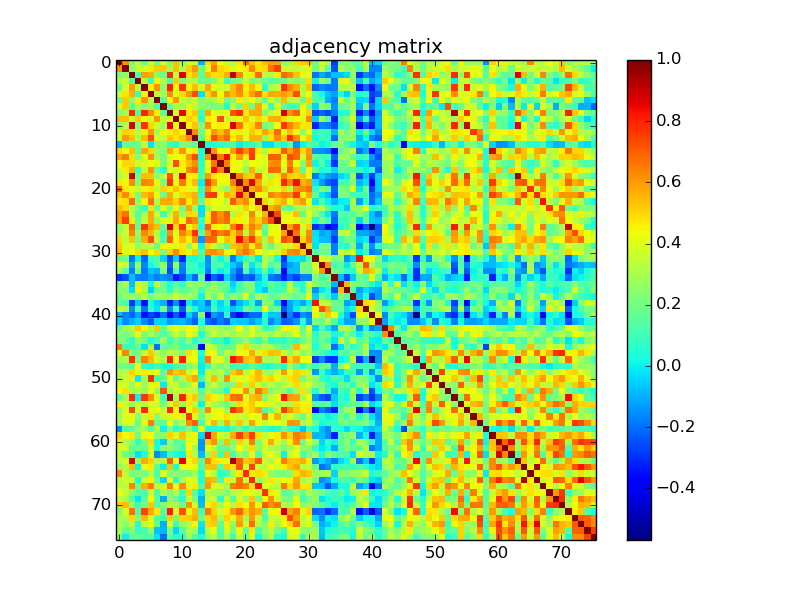

Source data for this figure (header and first rows):
1.000000000000000000e+00, 6.161480000000000290e-01, 2.141250000000000098e-01, 3.291990000000000194e-01, 1.693580000000000085e-01, 3.781140000000000057e-01, 1.873390000000000055e-01, 3.741539999999999866e-01, 2.210119999999999862e-01, 5.401519999999999655e-01, 2.475739999999999885e-01, 3.638890000000000180e-01, 3.770330000000000070e-01, -9.218500000000000305e-02, 4.921349999999999891e-01, 5.844829999999999748e-01, 4.288460000000000050e-01, 3.560189999999999744e-01, 3.100160000000000138e-01, 4.700199999999999934e-01, 6.837800000000000544e-01, 5.341040000000000232e-01, 4.685630000000000073e-01, 5.423249999999999460e-01
6.161480000000000290e-01, 1.000000000000000000e+00, 2.682220000000000160e-01, 3.531759999999999899e-01, 3.810000000000000053e-01, 4.773259999999999725e-01, 5.199650000000000105e-01, 5.214820000000000011e-01, 2.861460000000000115e-01, 5.363970000000000127e-01, 3.250149999999999983e-01, 5.128850000000000353e-01, 5.963690000000000380e-01, 1.848420000000000063e-01, 4.217179999999999818e-01, 6.446250000000000036e-01, 5.008420000000000094e-01, 4.705090000000000106e-01, 3.697989999999999888e-01, 4.477289999999999881e-01, 4.684570000000000123e-01, 6.322689999999999699e-01, 4.841509999999999980e-01, 4.928060000000000218e-01
2.141250000000000098e-01, 2.682220000000000160e-01, 1.000000000000000000e+00, 1.143490000000000062e-01, 5.937459999999999960e-01, 5.696839999999999682e-01, 2.448899999999999966e-01, 1.792890000000000039e-01, 7.901770000000000183e-01, 3.570740000000000025e-01, 8.766620000000000523e-01, 4.858720000000000261e-01, 5.388549999999999729e-01, 1.567630000000000134e-01, 5.365499999999999714e-01, 4.805220000000000047e-01, 4.931579999999999853e-01, 5.661509999999999598e-01, 8.964440000000000186e-01, 6.297399999999999665e-01, 4.034360000000000168e-01, 4.672220000000000262e-01, 6.805189999999999850e-01, 3.319280000000000008e-01
3.291990000000000194e-01, 3.531759999999999899e-01, 1.143490000000000062e-01, 1.000000000000000000e+00, 3.186539999999999928e-01, 8.709000000000000075e-02, 4.490839999999999832e-01, 3.084759999999999724e-01, 1.274869999999999892e-01, 5.217429999999999568e-01, 2.250270000000000048e-01, 3.198509999999999964e-01, 3.114480000000000026e-01, 1.749749999999999917e-01, 1.753939999999999944e-01, 2.278110000000000135e-01, 3.685100000000000042e-01, 8.257100000000000550e-02, 1.884820000000000106e-01, 2.271450000000000136e-01, 3.638629999999999920e-01, 1.995639999999999914e-01, 2.494730000000000003e-01, 2.022289999999999921e-01
1.693580000000000085e-01, 3.810000000000000053e-01, 5.937459999999999960e-01, 3.186539999999999928e-01, 1.000000000000000000e+00, 4.553590000000000138e-01, 6.128559999999999564e-01, 2.383510000000000073e-01, 7.982259999999999911e-01, 4.351309999999999900e-01, 7.705899999999999972e-01, 4.581310000000000104e-01, 5.434700000000000086e-01, 3.624510000000000232e-01, 5.791910000000000114e-01, 4.093620000000000037e-01, 3.871979999999999866e-01, 3.631079999999999863e-01, 5.405280000000000085e-01, 6.335290000000000088e-01, 4.512630000000000252e-01, 5.478809999999999514e-01, 4.534290000000000265e-01, 7.464400000000000202e-02
3.781140000000000057e-01, 4.773259999999999725e-01, 5.696839999999999682e-01, 8.709000000000000075e-02, 4.553590000000000138e-01, 1.000000000000000000e+00, 3.162030000000000118e-01, 2.827250000000000041e-01, 6.254899999999999904e-01, 3.898730000000000251e-01, 4.969580000000000108e-01, 6.035059999999999869e-01, 7.274230000000000418e-01, -2.201499999999999985e-02, 4.921749999999999736e-01, 6.178090000000000526e-01, 4.402369999999999894e-01, 6.126960000000000184e-01, 5.359690000000000287e-01, 6.173229999999999551e-01, 4.827940000000000009e-01, 5.905070000000000041e-01, 6.717919999999999447e-01, 4.802739999999999787e-01
1.873390000000000055e-01, 5.199650000000000105e-01, 2.448899999999999966e-01, 4.490839999999999832e-01, 6.128559999999999564e-01, 3.162030000000000118e-01, 1.000000000000000000e+00, 1.384660000000000057e-01, 4.508039999999999825e-01, 6.048240000000000283e-01, 3.647320000000000007e-01, 2.892680000000000251e-01, 3.932610000000000272e-01, 2.269430000000000058e-01, 2.821980000000000044e-01, 2.896420000000000106e-01, 3.983059999999999934e-01, 1.788669999999999982e-01, 2.460660000000000069e-01, 4.603789999999999827e-01, 3.427729999999999944e-01, 4.357759999999999967e-01, 3.113500000000000156e-01, 1.848269999999999913e-01
3.741539999999999866e-01, 5.214820000000000011e-01, 1.792890000000000039e-01, 3.084759999999999724e-01, 2.383510000000000073e-01, 2.827250000000000041e-01, 1.384660000000000057e-01, 1.000000000000000000e+00, 1.558489999999999875e-01, 3.301760000000000250e-01, 2.950220000000000065e-01, 4.118419999999999859e-01, 3.400059999999999749e-01, 2.552740000000000009e-01, 2.270850000000000091e-01, 1.929919999999999969e-01, 2.207439999999999958e-01, 3.880499999999999922e-02, 3.468029999999999724e-01, 1.978779999999999983e-01, 5.048179999999999890e-01, 1.808760000000000090e-01, 5.751770000000000493e-01, 3.876890000000000058e-01
2.210119999999999862e-01, 2.861460000000000115e-01, 7.901770000000000183e-01, 1.274869999999999892e-01, 7.982259999999999911e-01, 6.254899999999999904e-01, 4.508039999999999825e-01, 1.558489999999999875e-01, 1.000000000000000000e+00, 3.949070000000000080e-01, 8.516390000000000349e-01, 4.611060000000000159e-01, 5.224680000000000435e-01, 1.047450000000000048e-01, 5.823049999999999615e-01, 4.163839999999999764e-01, 3.808810000000000251e-01, 4.187370000000000259e-01, 7.203060000000000018e-01, 7.789570000000000105e-01, 4.704369999999999941e-01, 5.723570000000000046e-01, 5.753150000000000208e-01, 2.297939999999999983e-01
5.401519999999999655e-01, 5.363970000000000127e-01, 3.570740000000000025e-01, 5.217429999999999568e-01, 4.351309999999999900e-01, 3.898730000000000251e-01, 6.048240000000000283e-01, 3.301760000000000250e-01, 3.949070000000000080e-01, 1.000000000000000000e+00, 4.344399999999999928e-01, 5.104750000000000121e-01, 4.765539999999999776e-01, 5.347099999999999770e-02, 4.639139999999999930e-01, 4.419989999999999752e-01, 7.296580000000000288e-01, 3.644209999999999949e-01, 3.935060000000000224e-01, 4.204100000000000059e-01, 5.342059999999999587e-01, 3.992220000000000213e-01, 5.024610000000000465e-01, 4.596370000000000178e-01
2.475739999999999885e-01, 3.250149999999999983e-01, 8.766620000000000523e-01, 2.250270000000000048e-01, 7.705899999999999972e-01, 4.969580000000000108e-01, 3.647320000000000007e-01, 2.950220000000000065e-01, 8.516390000000000349e-01, 4.344399999999999928e-01, 1.000000000000000000e+00, 4.495779999999999776e-01, 5.304940000000000211e-01, 2.272089999999999943e-01, 6.199639999999999596e-01, 4.419420000000000015e-01, 4.646170000000000022e-01, 4.458679999999999866e-01, 8.687099999999999822e-01, 6.621500000000000163e-01, 4.595770000000000133e-01, 4.972940000000000138e-01, 6.326939999999999786e-01, 1.960699999999999943e-01
3.638890000000000180e-01, 5.128850000000000353e-01, 4.858720000000000261e-01, 3.198509999999999964e-01, 4.581310000000000104e-01, 6.035059999999999869e-01, 2.892680000000000251e-01, 4.118419999999999859e-01, 4.611060000000000159e-01, 5.104750000000000121e-01, 4.495779999999999776e-01, 1.000000000000000000e+00, 6.272940000000000182e-01, 1.912600000000000133e-01, 4.193370000000000153e-01, 6.036010000000000542e-01, 5.415370000000000461e-01, 6.367289999999999894e-01, 4.477490000000000081e-01, 4.632169999999999899e-01, 4.034610000000000141e-01, 5.173370000000000468e-01, 4.612890000000000046e-01, 5.823169999999999735e-01
3.770330000000000070e-01, 5.963690000000000380e-01, 5.388549999999999729e-01, 3.114480000000000026e-01, 5.434700000000000086e-01, 7.274230000000000418e-01, 3.932610000000000272e-01, 3.400059999999999749e-01, 5.224680000000000435e-01, 4.765539999999999776e-01, 5.304940000000000211e-01, 6.272940000000000182e-01, 1.000000000000000000e+00, 1.530910000000000049e-01, 4.678689999999999793e-01, 7.332520000000000149e-01, 6.201179999999999470e-01, 6.826889999999999903e-01, 4.611500000000000044e-01, 5.465940000000000243e-01, 3.958869999999999889e-01, 5.610779999999999657e-01, 5.568659999999999721e-01, 2.615399999999999947e-01
-9.218500000000000305e-02, 1.848420000000000063e-01, 1.567630000000000134e-01, 1.749749999999999917e-01, 3.624510000000000232e-01, -2.201499999999999985e-02, 2.269430000000000058e-01, 2.552740000000000009e-01, 1.047450000000000048e-01, 5.347099999999999770e-02, 2.272089999999999943e-01, 1.912600000000000133e-01, 1.530910000000000049e-01, 1.000000000000000000e+00, 2.308800000000000088e-02, 3.285099999999999826e-02, 7.076200000000000545e-02, 9.781600000000000017e-02, 1.320969999999999922e-01, -8.300000000000000086e-04, 7.281999999999999584e-02, 7.089299999999999768e-02, 1.565010000000000012e-01, -2.554800000000000126e-02
4.921349999999999891e-01, 4.217179999999999818e-01, 5.365499999999999714e-01, 1.753939999999999944e-01, 5.791910000000000114e-01, 4.921749999999999736e-01, 2.821980000000000044e-01, 2.270850000000000091e-01, 5.823049999999999615e-01, 4.639139999999999930e-01, 6.199639999999999596e-01, 4.193370000000000153e-01, 4.678689999999999793e-01, 2.308800000000000088e-02, 1.000000000000000000e+00, 6.172830000000000261e-01, 4.472169999999999757e-01, 4.334589999999999832e-01, 6.010490000000000554e-01, 7.539190000000000058e-01, 6.266190000000000371e-01, 7.453739999999999810e-01, 4.787699999999999734e-01, 2.954049999999999732e-01
5.844829999999999748e-01, 6.446250000000000036e-01, 4.805220000000000047e-01, 2.278110000000000135e-01, 4.093620000000000037e-01, 6.178090000000000526e-01, 2.896420000000000106e-01, 1.929919999999999969e-01, 4.163839999999999764e-01, 4.419989999999999752e-01, 4.419420000000000015e-01, 6.036010000000000542e-01, 7.332520000000000149e-01, 3.285099999999999826e-02, 6.172830000000000261e-01, 1.000000000000000000e+00, 6.665640000000000454e-01, 8.362910000000000066e-01, 4.574130000000000140e-01, 6.012420000000000542e-01, 4.612910000000000066e-01, 7.679110000000000102e-01, 4.212659999999999738e-01, 3.998059999999999947e-01
4.288460000000000050e-01, 5.008420000000000094e-01, 4.931579999999999853e-01, 3.685100000000000042e-01, 3.871979999999999866e-01, 4.402369999999999894e-01, 3.983059999999999934e-01, 2.207439999999999958e-01, 3.808810000000000251e-01, 7.296580000000000288e-01, 4.646170000000000022e-01, 5.415370000000000461e-01, 6.201179999999999470e-01, 7.076200000000000545e-02, 4.472169999999999757e-01, 6.665640000000000454e-01, 1.000000000000000000e+00, 6.495379999999999487e-01, 4.429100000000000259e-01, 4.179740000000000122e-01, 3.299599999999999755e-01, 4.366530000000000133e-01, 4.222759999999999847e-01, 3.950670000000000015e-01
3.560189999999999744e-01, 4.705090000000000106e-01, 5.661509999999999598e-01, 8.257100000000000550e-02, 3.631079999999999863e-01, 6.126960000000000184e-01, 1.788669999999999982e-01, 3.880499999999999922e-02, 4.187370000000000259e-01, 3.644209999999999949e-01, 4.458679999999999866e-01, 6.367289999999999894e-01, 6.826889999999999903e-01, 9.781600000000000017e-02, 4.334589999999999832e-01, 8.362910000000000066e-01, 6.495379999999999487e-01, 1.000000000000000000e+00, 4.412630000000000163e-01, 4.182460000000000067e-01, 2.487850000000000061e-01, 5.593580000000000219e-01, 3.477720000000000256e-01, 3.864360000000000017e-01
3.100160000000000138e-01, 3.697989999999999888e-01, 8.964440000000000186e-01, 1.884820000000000106e-01, 5.405280000000000085e-01, 5.359690000000000287e-01, 2.460660000000000069e-01, 3.468029999999999724e-01, 7.203060000000000018e-01, 3.935060000000000224e-01, 8.687099999999999822e-01, 4.477490000000000081e-01, 4.611500000000000044e-01, 1.320969999999999922e-01, 6.010490000000000554e-01, 4.574130000000000140e-01, 4.429100000000000259e-01, 4.412630000000000163e-01, 1.000000000000000000e+00, 6.500179999999999847e-01, 5.229700000000000459e-01, 5.155380000000000518e-01, 6.998999999999999666e-01, 4.100659999999999861e-01
4.700199999999999934e-01, 4.477289999999999881e-01, 6.297399999999999665e-01, 2.271450000000000136e-01, 6.335290000000000088e-01, 6.173229999999999551e-01, 4.603789999999999827e-01, 1.978779999999999983e-01, 7.789570000000000105e-01, 4.204100000000000059e-01, 6.621500000000000163e-01, 4.632169999999999899e-01, 5.465940000000000243e-01, -8.300000000000000086e-04, 7.539190000000000058e-01, 6.012420000000000542e-01, 4.179740000000000122e-01, 4.182460000000000067e-01, 6.500179999999999847e-01, 1.000000000000000000e+00, 6.305340000000000389e-01, 8.558120000000000172e-01, 5.771720000000000184e-01, 3.750569999999999737e-01
6.837800000000000544e-01, 4.684570000000000123e-01, 4.034360000000000168e-01, 3.638629999999999920e-01, 4.512630000000000252e-01, 4.827940000000000009e-01, 3.427729999999999944e-01, 5.048179999999999890e-01, 4.704369999999999941e-01, 5.342059999999999587e-01, 4.595770000000000133e-01, 4.034610000000000141e-01, 3.958869999999999889e-01, 7.281999999999999584e-02, 6.266190000000000371e-01, 4.612910000000000066e-01, 3.299599999999999755e-01, 2.487850000000000061e-01, 5.229700000000000459e-01, 6.305340000000000389e-01, 1.000000000000000000e+00, 5.614379999999999926e-01, 6.320390000000000175e-01, 5.185920000000000529e-01
5.341040000000000232e-01, 6.322689999999999699e-01, 4.672220000000000262e-01, 1.995639999999999914e-01, 5.478809999999999514e-01, 5.905070000000000041e-01, 4.357759999999999967e-01, 1.808760000000000090e-01, 5.723570000000000046e-01, 3.992220000000000213e-01, 4.972940000000000138e-01, 5.173370000000000468e-01, 5.610779999999999657e-01, 7.089299999999999768e-02, 7.453739999999999810e-01, 7.679110000000000102e-01, 4.366530000000000133e-01, 5.593580000000000219e-01, 5.155380000000000518e-01, 8.558120000000000172e-01, 5.614379999999999926e-01, 1.000000000000000000e+00, 4.445839999999999792e-01, 4.126790000000000180e-01
4.685630000000000073e-01, 4.841509999999999980e-01, 6.805189999999999850e-01, 2.494730000000000003e-01, 4.534290000000000265e-01, 6.717919999999999447e-01, 3.113500000000000156e-01, 5.751770000000000493e-01, 5.753150000000000208e-01, 5.024610000000000465e-01, 6.326939999999999786e-01, 4.612890000000000046e-01, 5.568659999999999721e-01, 1.565010000000000012e-01, 4.787699999999999734e-01, 4.212659999999999738e-01, 4.222759999999999847e-01, 3.477720000000000256e-01, 6.998999999999999666e-01, 5.771720000000000184e-01, 6.320390000000000175e-01, 4.445839999999999792e-01, 1.000000000000000000e+00, 5.084070000000000533e-01
5.423249999999999460e-01, 4.928060000000000218e-01, 3.319280000000000008e-01, 2.022289999999999921e-01, 7.464400000000000202e-02, 4.802739999999999787e-01, 1.848269999999999913e-01, 3.876890000000000058e-01, 2.297939999999999983e-01, 4.596370000000000178e-01, 1.960699999999999943e-01, 5.823169999999999735e-01, 2.615399999999999947e-01, -2.554800000000000126e-02, 2.954049999999999732e-01, 3.998059999999999947e-01, 3.950670000000000015e-01, 3.864360000000000017e-01, 4.100659999999999861e-01, 3.750569999999999737e-01, 5.185920000000000529e-01, 4.126790000000000180e-01, 5.084070000000000533e-01, 1.000000000000000000e+00
5.908020000000000493e-01, 6.663040000000000074e-01, 3.231410000000000116e-01, 1.387609999999999955e-01, 2.899010000000000198e-01, 5.788579999999999837e-01, 3.713159999999999794e-01, 8.201799999999999369e-02, 3.337840000000000251e-01, 5.604459999999999997e-01, 2.660739999999999772e-01, 4.985490000000000199e-01, 4.801750000000000185e-01, -2.647199999999999900e-02, 4.640690000000000093e-01, 7.075580000000000203e-01, 6.193459999999999521e-01, 6.992450000000000054e-01, 3.121700000000000030e-01, 4.808879999999999821e-01, 3.829790000000000139e-01, 6.396129999999999871e-01, 3.937689999999999801e-01, 5.588969999999999771e-01
5.874270000000000325e-01, 7.579230000000000134e-01, 4.625259999999999927e-01, 1.784330000000000083e-01, 3.430529999999999968e-01, 5.685559999999999503e-01, 2.679059999999999775e-01, 3.938490000000000046e-01, 3.955150000000000055e-01, 5.753399999999999626e-01, 4.409640000000000226e-01, 6.864209999999999479e-01, 6.254410000000000247e-01, 8.381399999999999961e-02, 4.785130000000000217e-01, 7.012979999999999769e-01, 6.324039999999999662e-01, 6.846539999999999848e-01, 4.703689999999999816e-01, 4.524560000000000248e-01, 4.096290000000000209e-01, 5.916190000000000060e-01, 5.086589999999999723e-01, 6.186450000000000005e-01
2.501110000000000277e-01, 3.505880000000000107e-01, 6.868250000000000188e-01, 1.707410000000000039e-01, 7.695359999999999978e-01, 6.011009999999999964e-01, 5.439749999999999863e-01, 1.613009999999999999e-01, 8.829299999999999926e-01, 4.950950000000000073e-01, 7.695140000000000313e-01, 4.241030000000000078e-01, 5.213069999999999649e-01, 2.361100000000000004e-02, 7.001880000000000326e-01, 4.575060000000000238e-01, 4.348040000000000238e-01, 3.702119999999999855e-01, 6.388650000000000162e-01, 7.957070000000000531e-01, 5.014049999999999896e-01, 6.500879999999999992e-01, 5.693799999999999972e-01, 1.858480000000000132e-01
2.981699999999999906e-01, 3.564260000000000206e-01, 6.377950000000000008e-01, 2.655750000000000055e-01, 6.274429999999999730e-01, 5.466259999999999453e-01, 3.177550000000000097e-01, 9.951500000000000623e-02, 6.201039999999999885e-01, 3.961470000000000269e-01, 6.389690000000000092e-01, 5.520890000000000519e-01, 7.761879999999999891e-01, 1.545980000000000132e-01, 5.846099999999999630e-01, 7.356690000000000174e-01, 6.499430000000000485e-01, 6.946480000000000432e-01, 5.130280000000000395e-01, 6.343180000000000485e-01, 3.219929999999999737e-01, 6.169050000000000367e-01, 4.238819999999999810e-01, 1.371199999999999919e-01
4.969950000000000201e-01, 3.400420000000000109e-01, 5.309599999999999875e-01, 2.182820000000000038e-01, 5.616989999999999483e-01, 7.256500000000000172e-01, 3.449099999999999944e-01, 1.209810000000000052e-01, 6.875740000000000185e-01, 4.401930000000000009e-01, 5.518290000000000139e-01, 4.501720000000000166e-01, 6.273980000000000112e-01, -1.386199999999999932e-01, 6.923099999999999810e-01, 6.775569999999999649e-01, 4.340510000000000201e-01, 5.299420000000000242e-01, 4.989890000000000159e-01, 8.354580000000000339e-01, 6.159139999999999615e-01, 7.650280000000000413e-01, 5.440859999999999586e-01, 2.963219999999999743e-01
5.278810000000000446e-01, 3.877249999999999863e-01, 4.104249999999999843e-01, 2.686649999999999872e-01, 3.098190000000000111e-01, 3.251470000000000193e-01, 1.806139999999999968e-01, 4.493960000000000177e-01, 4.118979999999999864e-01, 4.067250000000000032e-01, 4.727680000000000216e-01, 2.398299999999999876e-01, 4.221570000000000045e-01, 1.236600000000000026e-02, 5.002010000000000067e-01, 3.574530000000000207e-01, 2.531039999999999957e-01, 1.450500000000000123e-01, 5.289030000000000120e-01, 5.582799999999999985e-01, 6.301390000000000047e-01, 4.498610000000000109e-01, 6.073100000000000165e-01, 3.004970000000000141e-01
5.404160000000000075e-01, 4.008490000000000109e-01, 4.235090000000000243e-01, 4.892480000000000162e-01, 5.309669999999999668e-01, 4.305109999999999770e-01, 4.953569999999999918e-01, 2.119659999999999878e-01, 5.037669999999999648e-01, 6.317509999999999515e-01, 4.823760000000000270e-01, 4.291460000000000274e-01, 5.192550000000000221e-01, 1.270920000000000105e-01, 6.022450000000000303e-01, 6.242959999999999621e-01, 5.811640000000000139e-01, 4.518440000000000234e-01, 4.222009999999999930e-01, 5.981830000000000203e-01, 6.632019999999999582e-01, 5.769170000000000131e-01, 4.334680000000000200e-01, 3.554359999999999742e-01
1.723530000000000062e-01, 2.060939999999999994e-01, -1.925649999999999862e-01, 6.884999999999999627e-03, -2.139230000000000020e-01, 1.063680000000000042e-01, 1.281579999999999941e-01, -4.435599999999999959e-02, -2.450060000000000016e-01, -5.070500000000000007e-02, -3.151320000000000232e-01, 6.175699999999999940e-02, 1.554799999999999932e-02, 1.005899999999999989e-01, -1.488700000000000023e-01, 1.528059999999999974e-01, 9.417999999999999289e-03, 1.667250000000000121e-01, -1.858950000000000047e-01, -1.390300000000000043e-02, 5.676500000000000296e-02, 1.660320000000000129e-01, -1.230400000000000070e-02, 3.023730000000000029e-01
4.017709999999999892e-01, 3.458080000000000043e-01, -1.146029999999999965e-01, 2.880849999999999800e-01, -1.601509999999999878e-01, 1.893900000000000097e-02, 1.405119999999999980e-01, 2.659799999999999942e-01, -2.078109999999999957e-01, 2.792850000000000055e-01, -1.669569999999999943e-01, 1.017099999999999949e-01, 9.150999999999999412e-02, 3.719000000000000083e-03, -1.434020000000000017e-01, 1.053309999999999941e-01, 1.405599999999999905e-01, 1.529999999999999936e-02, -5.563200000000000089e-02, -1.312599999999999878e-01, 2.442080000000000084e-01, -1.632600000000000023e-02, 1.287359999999999893e-01, 3.280750000000000055e-01
2.954459999999999864e-01, 1.587679999999999925e-01, -1.664190000000000114e-01, 1.944809999999999872e-01, -1.874860000000000138e-01, -7.123100000000000265e-02, -9.148299999999999488e-02, 2.063369999999999926e-01, -2.597360000000000224e-01, 1.170120000000000049e-01, -1.850269999999999970e-01, 8.702100000000000113e-02, 6.613299999999999734e-02, 5.070199999999999707e-02, -1.747430000000000094e-01, 9.779400000000000592e-02, -1.314000000000000064e-03, 6.259499999999999786e-02, -1.161910000000000026e-01, -2.252760000000000040e-01, 1.552800000000000014e-01, -7.816800000000000137e-02, 7.296000000000000402e-03, 1.815289999999999959e-01
-2.831299999999999928e-01, -2.474449999999999983e-01, -7.486099999999999699e-02, -1.797729999999999884e-01, -1.794119999999999882e-01, -1.234200000000000019e-01, -1.735589999999999911e-01, -1.407720000000000082e-01, -1.710240000000000093e-01, -3.310620000000000229e-01, -2.511050000000000226e-01, -7.866199999999999581e-02, -2.106320000000000137e-01, 1.643749999999999933e-01, -4.036690000000000000e-01, -2.185070000000000068e-01, -2.917620000000000213e-01, -4.098299999999999860e-02, -1.645620000000000138e-01, -2.697800000000000198e-01, -2.158849999999999936e-01, -2.447400000000000131e-01, -8.651200000000000556e-02, 4.287799999999999945e-02
2.128909999999999969e-01, 3.123259999999999925e-01, -7.099400000000000155e-02, 3.799560000000000159e-01, 3.194100000000000272e-01, 3.012700000000000100e-02, 3.461919999999999997e-01, 1.838700000000000057e-01, 3.540999999999999703e-02, 1.566249999999999865e-01, 6.944599999999999385e-02, 2.859889999999999932e-01, 2.347200000000000120e-01, 2.466460000000000041e-01, 1.634140000000000037e-01, 2.798050000000000259e-01, 1.807600000000000040e-01, 1.684539999999999926e-01, -4.687000000000000194e-02, 9.924299999999999788e-02, 2.330679999999999974e-01, 2.225709999999999911e-01, 7.999999999999999638e-06, 4.305699999999999805e-02
2.494389999999999941e-01, 2.298159999999999925e-01, -3.182299999999999712e-02, 4.496749999999999914e-01, 3.101920000000000233e-01, -5.294000000000000095e-02, 1.844909999999999883e-01, 1.990780000000000050e-01, 5.101399999999999685e-02, 2.244909999999999961e-01, 1.470190000000000108e-01, 1.851990000000000025e-01, 2.517639999999999878e-01, 1.089080000000000048e-01, 2.543270000000000253e-01, 2.769449999999999967e-01, 2.058049999999999879e-01, 1.392639999999999989e-01, -1.489999999999999897e-04, 1.316620000000000013e-01, 2.001880000000000048e-01, 2.203650000000000053e-01, 3.465999999999999897e-03, -6.200599999999999862e-02
1.736080000000000123e-01, 2.538480000000000181e-01, 2.850320000000000076e-01, 2.335730000000000028e-01, 3.332390000000000074e-01, 2.031769999999999965e-01, 2.885249999999999759e-01, 2.801569999999999894e-01, 2.713200000000000056e-01, 3.781479999999999841e-01, 2.926960000000000117e-01, 2.938319999999999821e-01, 2.482920000000000127e-01, 9.801999999999999949e-03, 3.280970000000000275e-01, 1.624929999999999986e-01, 3.458149999999999835e-01, 1.489199999999999968e-01, 2.813749999999999862e-01, 2.195479999999999932e-01, 4.147020000000000151e-01, 1.082240000000000008e-01, 3.131829999999999892e-01, 2.552730000000000277e-01
1.471409999999999940e-01, 1.169710000000000055e-01, -2.814630000000000187e-01, -7.033300000000000662e-02, -3.454559999999999853e-01, 3.570299999999999863e-02, -4.284899999999999820e-02, -9.673199999999999854e-02, -3.318200000000000038e-01, -1.485849999999999949e-01, -4.219069999999999765e-01, 2.030000000000000012e-04, -8.633200000000000596e-02, -5.042300000000000254e-02, -1.912210000000000021e-01, 7.497499999999999998e-02, -4.657399999999999735e-02, 9.144700000000000051e-02, -2.456740000000000035e-01, -8.715100000000000624e-02, -2.227000000000000160e-02, 9.646899999999999920e-02, -1.247010000000000063e-01, 2.448120000000000018e-01
3.776340000000000252e-01, 2.976770000000000249e-01, -1.539629999999999888e-01, 1.154629999999999962e-01, -1.965429999999999955e-01, 7.438100000000000267e-02, -2.708299999999999944e-02, 2.138569999999999915e-01, -1.612649999999999917e-01, 8.214799999999999880e-02, -2.355599999999999916e-01, 1.846470000000000056e-01, 2.235099999999999934e-02, -7.059100000000000097e-02, -9.357400000000000440e-02, 1.099500000000000061e-01, -2.303600000000000092e-02, 3.442000000000000181e-03, -6.535699999999999843e-02, -1.734000000000000125e-02, 1.944140000000000035e-01, 1.270650000000000113e-01, 7.170899999999999497e-02, 4.458070000000000088e-01
-8.775600000000000067e-02, -1.656650000000000067e-01, -2.129780000000000006e-01, -1.156439999999999968e-01, -3.460360000000000102e-01, -2.741080000000000183e-01, -3.202070000000000194e-01, -1.984170000000000100e-01, -3.976950000000000207e-01, -2.327079999999999982e-01, -3.405119999999999814e-01, -4.730499999999999983e-02, -1.702960000000000029e-01, 2.315609999999999891e-01, -3.843759999999999954e-01, -1.286039999999999961e-01, -1.833909999999999985e-01, 6.446699999999999653e-02, -2.900730000000000253e-01, -3.795439999999999925e-01, -2.861620000000000275e-01, -2.040980000000000016e-01, -2.049900000000000055e-01, 3.601499999999999840e-02
-4.431299999999999822e-02, -1.589019999999999877e-01, -9.089500000000000357e-02, -4.858599999999999725e-02, -1.522360000000000102e-01, -2.286960000000000104e-01, -4.187400000000000150e-02, -4.914999999999999925e-02, -1.283630000000000049e-01, -1.002709999999999990e-01, -9.509199999999999597e-02, -1.419320000000000026e-01, -2.232099999999999917e-01, 3.605200000000000071e-02, -2.068850000000000133e-01, -2.526100000000000012e-01, -1.790110000000000035e-01, -2.261489999999999889e-01, -4.900899999999999701e-02, -6.356299999999999450e-02, -6.181099999999999789e-02, -1.236180000000000057e-01, -6.901200000000000390e-02, 6.215600000000000291e-02
1.707349999999999979e-01, 2.849740000000000051e-01, 3.218719999999999914e-01, 5.201639999999999597e-01, 4.481029999999999736e-01, 2.910320000000000129e-01, 5.252510000000000234e-01, 1.506109999999999949e-01, 3.734279999999999822e-01, 4.097870000000000124e-01, 3.751329999999999942e-01, 4.416149999999999798e-01, 4.169499999999999873e-01, 1.769370000000000109e-01, 3.051329999999999876e-01, 3.237470000000000070e-01, 2.796339999999999937e-01, 2.374829999999999997e-01, 2.722490000000000188e-01, 4.387789999999999746e-01, 2.643650000000000166e-01, 4.126029999999999975e-01, 2.903680000000000150e-01, 9.395100000000000673e-02
2.611169999999999880e-01, 2.000460000000000016e-01, 2.691910000000000136e-01, 4.039659999999999918e-01, 2.046640000000000126e-01, 3.118929999999999758e-01, 2.013880000000000114e-01, 1.352170000000000039e-01, 2.099560000000000037e-01, 3.699779999999999736e-01, 2.464749999999999996e-01, 4.413520000000000221e-01, 3.453470000000000151e-01, 4.052599999999999952e-02, 2.322309999999999930e-01, 3.636559999999999793e-01, 2.784719999999999973e-01, 3.316200000000000259e-01, 2.685790000000000122e-01, 3.346560000000000090e-01, 2.858550000000000257e-01, 4.045989999999999864e-01, 3.065269999999999939e-01, 3.112960000000000171e-01
2.022859999999999936e-01, 2.000139999999999973e-01, 5.643100000000000199e-02, 2.716779999999999751e-01, 1.912590000000000123e-01, 4.687899999999999706e-02, 1.282550000000000079e-01, 2.922560000000000158e-01, 8.950299999999999923e-02, 1.934309999999999918e-01, 1.283509999999999929e-01, 2.489770000000000039e-01, 6.851799999999999558e-02, 1.398340000000000138e-01, 2.335160000000000013e-01, 7.538200000000000456e-02, 1.204230000000000023e-01, 5.878999999999999677e-03, 1.519979999999999942e-01, 1.842419999999999891e-01, 2.750279999999999947e-01, 1.651849999999999985e-01, 9.140700000000000214e-02, 2.568849999999999745e-01
6.461999999999999966e-01, 9.501099999999999823e-02, 1.036230000000000068e-01, 1.681410000000000127e-01, -1.993999999999999939e-02, 3.073819999999999886e-01, -1.887850000000000084e-01, 1.584339999999999915e-01, 1.684029999999999971e-01, 2.095849999999999935e-01, 9.932699999999999863e-02, 1.310540000000000038e-01, 1.674839999999999940e-01, -3.608319999999999861e-01, 3.583419999999999939e-01, 3.220819999999999794e-01, 1.776590000000000114e-01, 1.466689999999999938e-01, 1.777809999999999946e-01, 3.675470000000000126e-01, 4.929870000000000085e-01, 3.145410000000000150e-01, 2.691999999999999948e-01, 3.080499999999999905e-01
4.043189999999999840e-01, 6.358759999999999968e-01, 2.333600000000000119e-01, 1.680760000000000032e-01, 3.570400000000000240e-01, 5.259270000000000334e-01, 3.187740000000000018e-01, 2.566709999999999825e-01, 3.440340000000000065e-01, 3.049149999999999916e-01, 2.339390000000000081e-01, 4.912860000000000005e-01, 4.184129999999999794e-01, 3.857499999999999818e-02, 4.382440000000000224e-01, 4.385839999999999739e-01, 1.888890000000000013e-01, 3.560920000000000196e-01, 2.846159999999999801e-01, 4.392530000000000046e-01, 4.173089999999999855e-01, 5.771420000000000439e-01, 3.842840000000000145e-01, 4.856920000000000126e-01
2.909329999999999972e-01, 3.176789999999999892e-01, 7.752599999999999492e-01, 2.182499999999999996e-01, 6.404549999999999965e-01, 5.446400000000000130e-01, 3.804409999999999736e-01, 3.056949999999999945e-01, 8.029889999999999528e-01, 3.994420000000000193e-01, 8.130039999999999489e-01, 4.050929999999999809e-01, 4.358630000000000004e-01, 3.746000000000000198e-03, 6.457709999999999839e-01, 3.851589999999999736e-01, 4.025059999999999749e-01, 2.613719999999999932e-01, 8.233019999999999783e-01, 7.336439999999999628e-01, 5.386619999999999742e-01, 5.077380000000000226e-01, 6.417040000000000521e-01, 3.070869999999999989e-01
1.887490000000000001e-01, 1.817280000000000006e-01, 1.571559999999999901e-01, 4.447269999999999834e-01, 8.071399999999999408e-02, 4.836700000000000027e-02, 1.113389999999999935e-01, 6.036099999999999799e-02, 1.660500000000000170e-02, 1.409100000000000075e-01, 1.406900000000000095e-01, 2.182010000000000061e-01, 2.862350000000000172e-01, -1.084099999999999994e-02, 8.286399999999999322e-02, 2.909160000000000079e-01, 2.192429999999999934e-01, 2.747569999999999735e-01, 8.117299999999999516e-02, 1.053589999999999943e-01, 6.704000000000000237e-02, 1.648260000000000003e-01, 1.066069999999999934e-01, 5.322899999999999854e-02
3.152079999999999882e-01, 3.252030000000000198e-01, 5.073050000000000059e-01, 4.075110000000000121e-01, 4.643419999999999770e-01, 3.944369999999999821e-01, 4.448340000000000072e-01, 1.453230000000000077e-01, 6.005059999999999842e-01, 5.246819999999999817e-01, 5.545459999999999834e-01, 3.563899999999999846e-01, 4.422479999999999745e-01, -1.079000000000000098e-03, 3.718210000000000126e-01, 2.774750000000000272e-01, 3.346290000000000098e-01, 1.893050000000000010e-01, 5.234969999999999901e-01, 5.921849999999999614e-01, 3.355600000000000249e-01, 4.521629999999999816e-01, 5.578379999999999450e-01, 2.989700000000000135e-01
2.958720000000000239e-01, 3.598600000000000132e-01, 4.674949999999999939e-01, -6.983999999999999757e-03, 2.942509999999999848e-01, 7.760259999999999936e-01, 1.019810000000000022e-01, 1.692950000000000010e-01, 4.124680000000000013e-01, 1.759110000000000118e-01, 3.127489999999999992e-01, 5.214720000000000466e-01, 5.785090000000000510e-01, 8.308999999999999719e-02, 3.444499999999999784e-01, 5.413900000000000379e-01, 2.990769999999999817e-01, 6.200809999999999933e-01, 3.843989999999999907e-01, 4.225070000000000214e-01, 3.961379999999999901e-01, 4.799880000000000257e-01, 5.457279999999999909e-01, 4.775340000000000140e-01
3.909569999999999990e-01, 3.824520000000000142e-01, 2.475219999999999920e-01, 4.215070000000000205e-01, 2.742470000000000185e-01, 3.876479999999999926e-01, 4.534770000000000190e-01, -6.576000000000000248e-03, 3.474479999999999791e-01, 3.705970000000000097e-01, 2.123200000000000087e-01, 2.956869999999999776e-01, 4.188250000000000028e-01, -8.496900000000000286e-02, 2.698030000000000150e-01, 3.694080000000000141e-01, 2.556459999999999844e-01, 2.217290000000000094e-01, 2.316870000000000041e-01, 5.090660000000000185e-01, 3.038150000000000017e-01, 5.152219999999999578e-01, 3.614769999999999928e-01, 2.849970000000000003e-01
4.388710000000000111e-01, 4.900809999999999889e-01, 2.968689999999999940e-01, 3.111949999999999994e-01, 2.562320000000000153e-01, 4.412989999999999968e-01, 2.512570000000000081e-01, 7.242459999999999454e-01, 2.958250000000000046e-01, 3.597389999999999755e-01, 3.382939999999999836e-01, 3.627420000000000089e-01, 3.291000000000000036e-01, 1.236749999999999933e-01, 3.139449999999999741e-01, 2.254349999999999965e-01, 1.937599999999999878e-01, 3.439600000000000296e-02, 4.667850000000000055e-01, 4.186219999999999941e-01, 6.173729999999999496e-01, 3.187780000000000058e-01, 6.608429999999999582e-01, 5.521899999999999586e-01
1.577530000000000043e-01, 2.901199999999999890e-01, 7.887070000000000469e-01, -2.527000000000000166e-03, 7.637230000000000407e-01, 6.209949999999999637e-01, 3.984929999999999861e-01, 1.162269999999999970e-01, 9.295679999999999499e-01, 2.921400000000000108e-01, 8.006109999999999616e-01, 4.794499999999999873e-01, 5.178369999999999918e-01, 1.729710000000000136e-01, 5.148760000000000003e-01, 4.518360000000000154e-01, 3.590650000000000230e-01, 5.223640000000000505e-01, 6.668910000000000116e-01, 6.755769999999999831e-01, 3.954670000000000130e-01, 5.359220000000000095e-01, 5.597539999999999738e-01, 2.365140000000000020e-01
4.530589999999999895e-01, 3.687559999999999727e-01, 2.636999999999999900e-01, 3.561070000000000069e-01, 3.299810000000000243e-01, 4.043590000000000240e-01, 3.590610000000000190e-01, 1.945270000000000055e-01, 3.757610000000000117e-01, 5.229939999999999589e-01, 2.725580000000000225e-01, 4.695110000000000117e-01, 3.226310000000000011e-01, 5.389999999999999826e-03, 3.893179999999999974e-01, 3.129520000000000080e-01, 2.374340000000000062e-01, 1.984650000000000025e-01, 3.074910000000000143e-01, 4.969199999999999728e-01, 4.629409999999999914e-01, 5.259040000000000381e-01, 4.264970000000000150e-01, 4.490549999999999820e-01
2.602130000000000276e-01, 3.805029999999999801e-01, 7.384730000000000461e-01, 3.598370000000000180e-01, 7.840629999999999544e-01, 3.919449999999999878e-01, 4.441470000000000140e-01, 3.587060000000000248e-01, 7.851920000000000011e-01, 4.483389999999999875e-01, 8.917019999999999946e-01, 4.258069999999999911e-01, 5.119259999999999922e-01, 2.218199999999999894e-01, 6.279329999999999634e-01, 3.953990000000000005e-01, 4.281900000000000150e-01, 2.827359999999999873e-01, 7.707699999999999552e-01, 6.828170000000000073e-01, 4.695619999999999794e-01, 5.117500000000000382e-01, 5.870410000000000350e-01, 1.348880000000000079e-01
2.769730000000000247e-01, 4.095389999999999864e-01, 4.094780000000000086e-01, 2.329930000000000057e-01, 3.566599999999999770e-01, 4.687490000000000268e-01, 2.303999999999999937e-01, 3.652590000000000003e-01, 3.806629999999999736e-01, 4.598590000000000177e-01, 3.837840000000000140e-01, 7.722480000000000455e-01, 4.108740000000000170e-01, 2.238700000000000134e-01, 3.675120000000000053e-01, 4.251489999999999991e-01, 4.366439999999999766e-01, 4.839470000000000161e-01, 4.068919999999999759e-01, 3.642659999999999787e-01, 3.350509999999999877e-01, 4.351180000000000048e-01, 4.092219999999999747e-01, 6.329780000000000406e-01
2.929889999999999994e-01, 3.916229999999999989e-01, 4.143890000000000073e-01, 1.628469999999999918e-01, 4.007859999999999756e-01, 6.536009999999999875e-01, 1.706959999999999866e-01, 1.597159999999999969e-01, 4.395740000000000203e-01, 2.122479999999999922e-01, 3.318599999999999883e-01, 6.277740000000000542e-01, 6.959610000000000518e-01, 1.060910000000000047e-01, 4.090329999999999799e-01, 5.555299999999999683e-01, 2.912500000000000089e-01, 5.634400000000000519e-01, 3.259119999999999795e-01, 5.242120000000000113e-01, 3.516290000000000249e-01, 5.948059999999999459e-01, 4.470970000000000222e-01, 3.465880000000000072e-01
-1.462489999999999901e-01, 1.272649999999999892e-01, 1.442120000000000068e-01, 2.475880000000000025e-01, 2.955740000000000034e-01, 1.189820000000000044e-01, 3.246089999999999809e-01, 6.369999999999999794e-03, 2.330339999999999911e-01, 8.029200000000000226e-02, 1.530310000000000004e-01, 2.342009999999999925e-01, 6.550200000000000466e-02, 4.111899999999999999e-01, 3.064499999999999863e-02, 3.237400000000000000e-02, 6.252199999999999425e-02, 1.850500000000000062e-02, 1.530900000000000039e-01, 1.927220000000000044e-01, 7.549200000000000355e-02, 1.820549999999999946e-01, 1.027969999999999995e-01, 9.738199999999999634e-02
5.044640000000000235e-01, 4.422139999999999960e-01, 4.736589999999999967e-01, 1.786689999999999945e-01, 4.456809999999999938e-01, 4.367099999999999871e-01, 2.353999999999999981e-01, 2.329390000000000072e-01, 5.054049999999999931e-01, 3.802139999999999964e-01, 5.311829999999999607e-01, 3.757469999999999977e-01, 4.511669999999999847e-01, -4.188800000000000162e-02, 8.787589999999999568e-01, 5.832610000000000294e-01, 3.794799999999999840e-01, 3.361640000000000184e-01, 5.674590000000000467e-01, 7.607450000000000045e-01, 5.909389999999999921e-01, 7.534210000000000074e-01, 4.799780000000000157e-01, 3.434269999999999823e-01
4.612029999999999741e-01, 3.177789999999999782e-01, 2.563289999999999735e-01, 7.407600000000000295e-02, 2.264510000000000134e-01, 4.864800000000000235e-01, 3.034399999999999945e-02, -5.448200000000000265e-02, 2.780309999999999726e-01, 1.482620000000000049e-01, 1.720839999999999870e-01, 4.428639999999999799e-01, 3.932680000000000065e-01, -1.466320000000000123e-01, 5.106070000000000331e-01, 6.174990000000000201e-01, 2.311769999999999936e-01, 5.434189999999999854e-01, 2.220949999999999869e-01, 5.050069999999999837e-01, 3.678859999999999908e-01, 6.451109999999999900e-01, 2.322329999999999950e-01, 3.820279999999999787e-01
... 15 more rows
